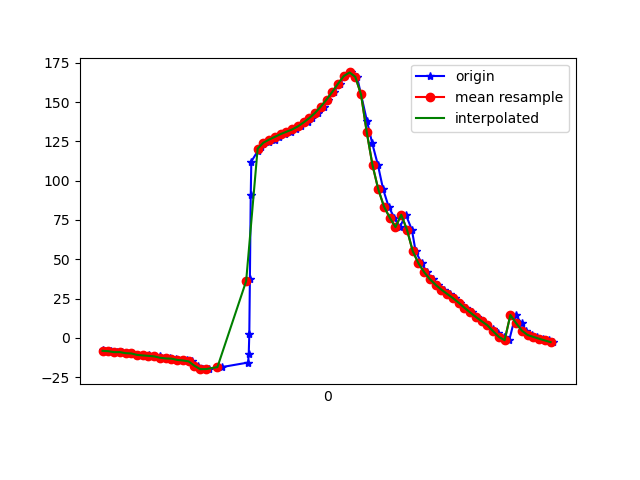

The file beside this chart, header and first rows:
1617849549060, 545192606246611, -8.060033, 11.371377, -5.297521
1617849549069, 545192625477381, -8.574, 11.13, -5.894
1617849549089, 545192644708151, -8.564, 11.51, -6.008
1617849549111, 545192663938921, -9.168, 11.33, -6.665
1617849549127, 545192683169691, -9.132, 11.61, -6.776
1617849549143, 545192702400461, -9.812, 11.56, -7.407
1617849549164, 545192721631231, -9.982, 11.61, -7.681
1617849549183, 545192740862001, -10.91, 11.91, -8.761
1617849549201, 545192760092771, -11.26, 11.8, -9.207
1617849549222, 545192779323541, -11.26, 12.48, -9.225
1617849549239, 545192798554311, -11.79, 12.36, -9.764
1617849549259, 545192817785081, -11.87, 12.48, -9.878
1617849549276, 545192837015851, -12.73, 12.68, -10.92
1617849549295, 545192856246621, -13.17, 12.45, -11.27
1617849549317, 545192875477391, -13.31, 12.79, -11.3
1617849549335, 545192894708161, -14.11, 13.16, -12.09
1617849549353, 545192913938931, -14.47, 14.76, -12.02
1617849549371, 545192933169701, -15.06, 17.38, -13.19
1617849549391, 545192952400471, -17.84, 22.33, -7.52
1617849549411, 545192971631241, -20, 28.61, -13.05
1617849549429, 545192990862011, -19.95, 36.14, -15.38
1617849549475, 545193010092781, -18.69, 45.61, -17.05
1617849549567, 545193029323551, -15.77, 56.2, -20.84
1617849549569, 545193048554321, -10.2, 66.67, -27.71
1617849549571, 545193067785091, 2.257, 75.54, -41.71
1617849549573, 545193087015861, 37.15, 81.34, -78.35
1617849549576, 545193106246631, 90.63, 79.78, -133.9
1617849549578, 545193125477401, 112.2, 73.68, -157.7
1617849549601, 545193144708171, 119.1, 68.58, -166.8
1617849549613, 545193163938941, 121.8, 66.27, -171.4
1617849549620, 545193183169711, 123.5, 66.3, -174.7
1617849549639, 545193202400481, 124.9, 67.25, -177.4
1617849549659, 545193221631251, 126.2, 68.24, -179.6
1617849549676, 545193240862021, 127.9, 68.28, 178
1617849549694, 545193260092791, 129.7, 67.13, 175.8
1617849549717, 545193279323561, 131.2, 65.95, 174.5
1617849549734, 545193298554331, 132.6, 65.39, 174
1617849549751, 545193317785101, 134.6, 65.19, 173.7
1617849549777, 545193337015871, 137.1, 65.14, 173.6
1617849549789, 545193356246641, 139.9, 65.13, 174.1
1617849549810, 545193375477411, 143.2, 65.07, 175
1617849549832, 545193394708181, 147.2, 65.07, 176.3
1617849549846, 545193413938951, 151.7, 65.33, 178.3
1617849549865, 545193433169721, 156.6, 66.02, -179
1617849549887, 545193452400491, 161.8, 67.28, -175.7
1617849549904, 545193471631261, 166.7, 69.44, -171.8
1617849549924, 545193490862031, 169, 72.96, -165.3
1617849549946, 545193510092801, 166.2, 76.69, -153.5
1617849549960, 545193529323571, 154.9, 80.37, -133
1617849549981, 545193548554341, 137.8, 82.44, -107.4
1617849549999, 545193567785111, 123.8, 82.55, -87.22
1617849550019, 545193587015881, 109.9, 81.61, -68.78
1617849550037, 545193606246651, 94.56, 79.5, -50.12
1617849550056, 545193625477421, 83.52, 76.96, -36.97
1617849550076, 545193644708191, 76.45, 74.97, -29.25
1617849550095, 545193663938961, 70.44, 73.48, -23.67
1617849550116, 545193683169731, 78.34, 65.56, -35.6
1617849550137, 545193702400501, 68.8, 67.61, -23.48
1617849550150, 545193721631271, 55.17, 67.08, -7.789
1617849550171, 545193740862041, 47.42, 63.19, -1.661
1617849550189, 545193760092811, 41.75, 57.71, 1.94
... 23 more rows
